Run: headless pygame with SDL's dummy video driver; simulated clock (each Clock.tick advances the game by its frame time, no real sleeping); random seed 0; keys injected as events and as key.get_pressed() state; no mouse input.
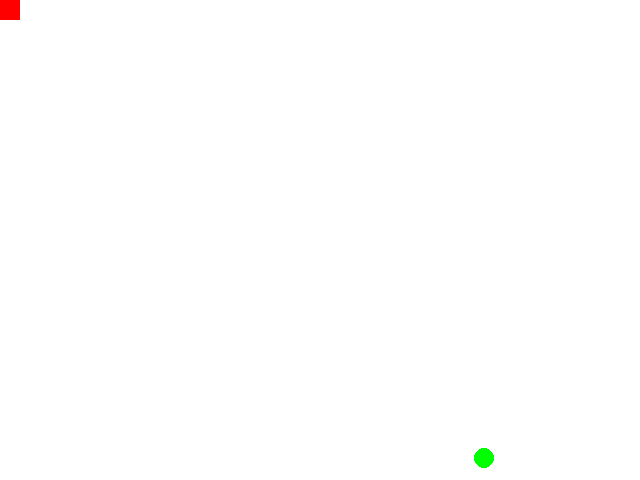
Frame 1 of 4 · flips 1–60 · no input
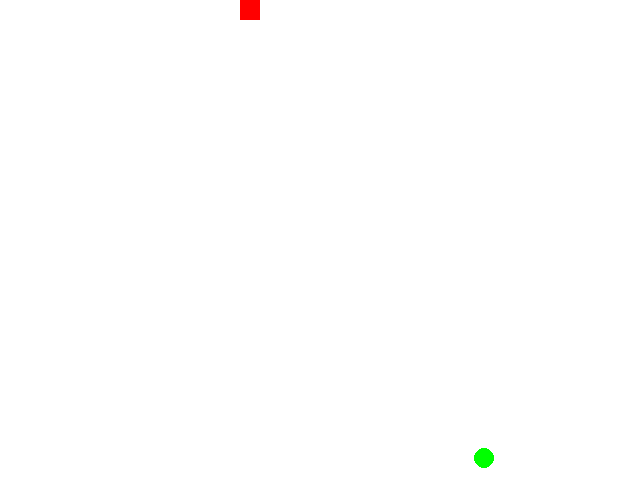
Frame 2 of 4 · flips 61–180 · tapped SPACE, RETURN · held RIGHT (→), D
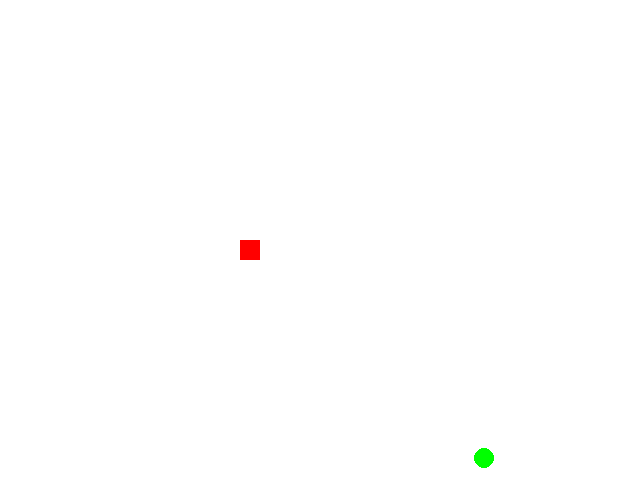
Frame 3 of 4 · flips 181–300 · held DOWN (↓), S
Frame 4 of 4 · flips 301–420 · held LEFT (←), A, UP (↑), W · screen same as frame 2, image omitted

The pygame program that drew these frames:

#!/usr/env python3
import random
import pygame, sys
import time

WIDTH = 640
HEIGHT = 480
STEP = 2
DOT_SIZE = 20

TOP = 0
LEFT = 0

OBS_X = 0
OBS_Y = 0

BLACK = (0, 0, 0)
WHITE = (255, 255, 255)
RED = (255, 0, 0)
GREEN = (0, 255, 0)
BLUE = (0, 0, 255)

DIR = 2
SLEEP_TIME = 0.01

pygame.init()

windowSurface = pygame.display.set_mode((WIDTH, HEIGHT))
pygame.display.set_caption('dot thingy')
windowSurface.fill(WHITE)

def update_obstacle_position():
    global OBS_X
    global OBS_Y
    random.seed()
    OBS_X = random.randint(0, WIDTH - DOT_SIZE)
    OBS_Y = random.randint(0, HEIGHT - DOT_SIZE)


def draw_obstacle():
    pygame.draw.ellipse(windowSurface, GREEN, (OBS_X, OBS_Y, DOT_SIZE, DOT_SIZE))


def update_dir(event):
    global DIR

    if event.key == pygame.K_UP:
        DIR = 0
    elif event.key == pygame.K_DOWN:
        DIR = 1
    elif event.key == pygame.K_LEFT:
        DIR = 2
    elif event.key == pygame.K_RIGHT:
        DIR = 3

def update_position():
    global LEFT
    global TOP

    if DIR == 0:
        TOP -= STEP
        if TOP < 0:
            TOP = 0
    elif DIR == 1:
        TOP += STEP
        if TOP > HEIGHT - DOT_SIZE:
            TOP = HEIGHT - DOT_SIZE
    elif DIR == 2:
        LEFT -= STEP
        if LEFT < 0:
            LEFT = 0
    elif DIR == 3:
        LEFT += STEP
        if LEFT > WIDTH - DOT_SIZE:
            LEFT = WIDTH - DOT_SIZE
    pygame.draw.rect(windowSurface, RED, (LEFT, TOP, DOT_SIZE, DOT_SIZE))

def collision():
    return abs(LEFT - OBS_X) < 10 and abs(TOP - OBS_Y) < 10

def increase_speed():
    global SLEEP_TIME
    SLEEP_TIME -= 0.001

def update():
    windowSurface.fill(WHITE)
    update_position()
    draw_obstacle()
    if collision():
        update_obstacle_position()
        increase_speed()
    pygame.display.update()

update_obstacle_position()
while True:
    time.sleep(SLEEP_TIME)
    for event in pygame.event.get():
        if event.type == pygame.KEYDOWN:
            update_dir(event)
    update()
